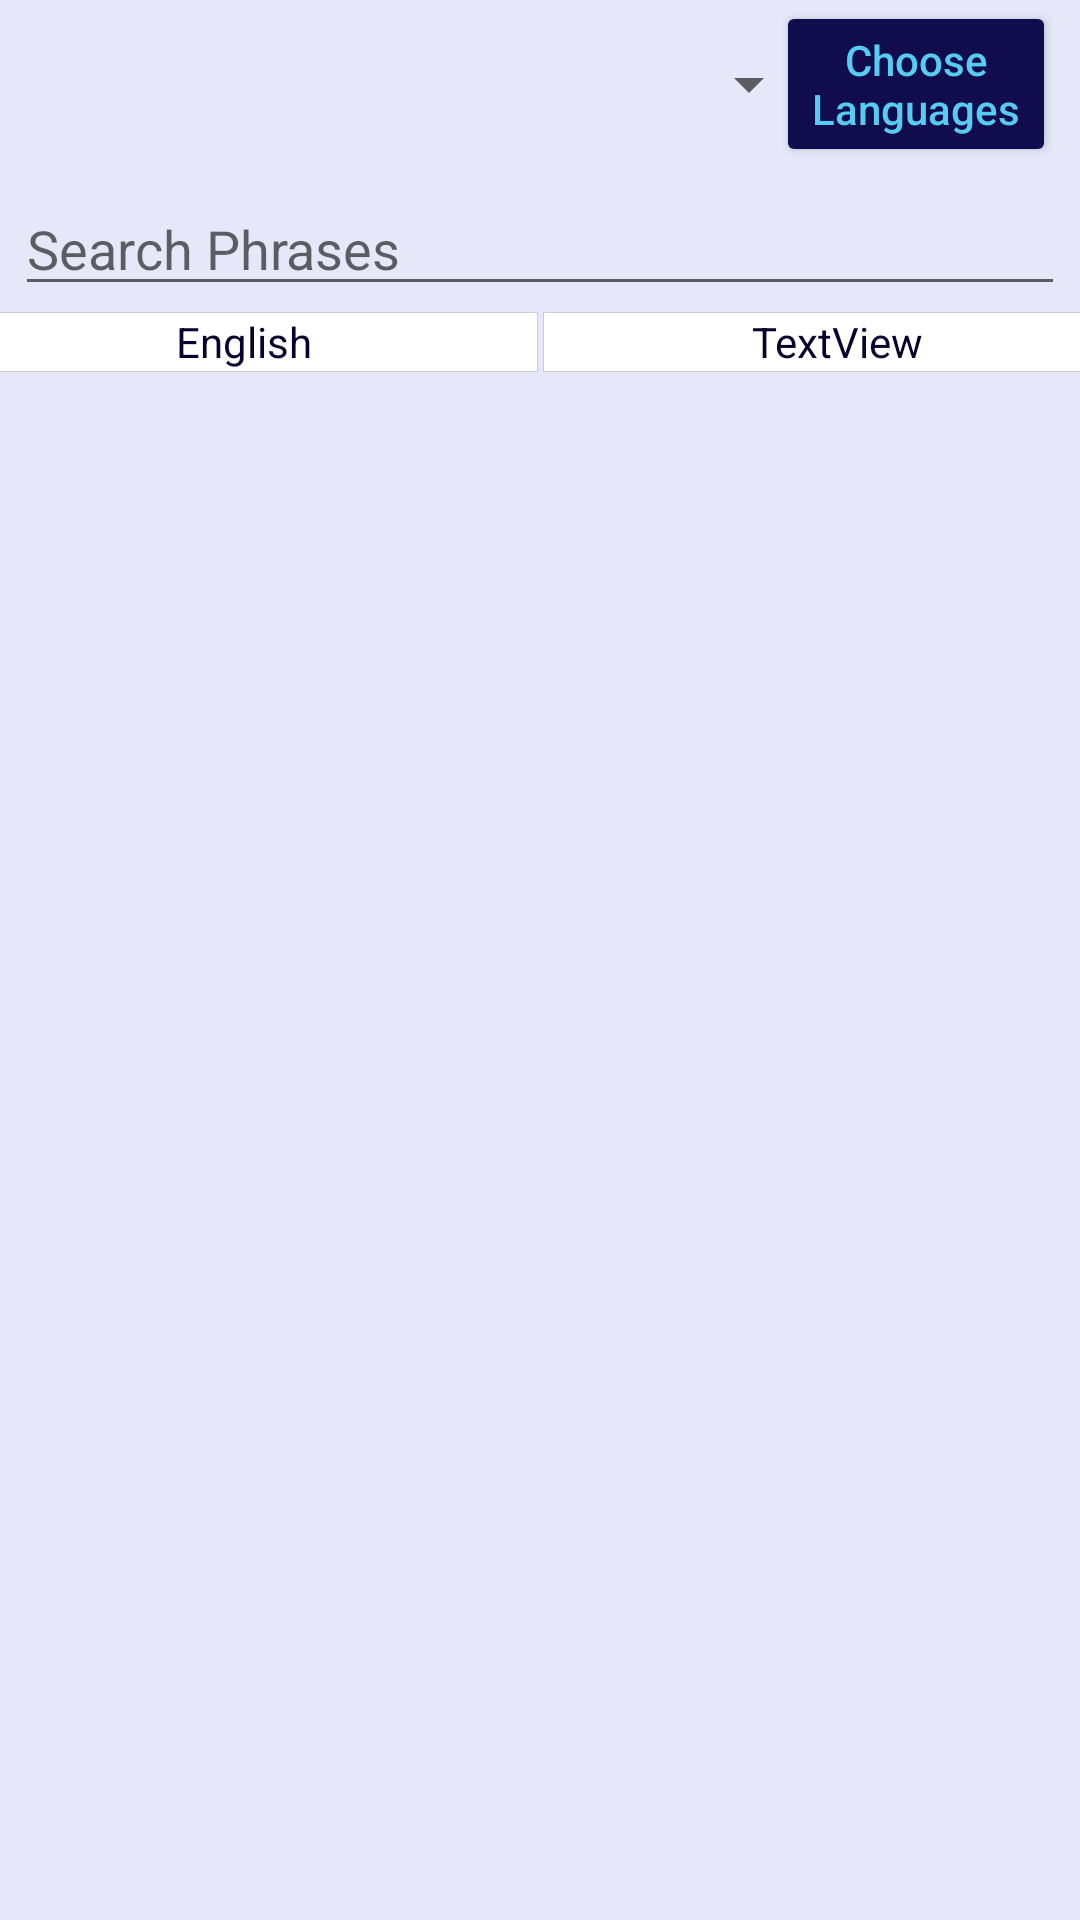

Produce the Android XML layout that renders to this screen, including the resource entries it uses.
<!-- AndroidManifest.xml: application theme AppTheme -->
<!-- res/layout/activity_dictionary.xml -->
<?xml version="1.0" encoding="utf-8"?>
<androidx.constraintlayout.widget.ConstraintLayout xmlns:android="http://schemas.android.com/apk/res/android"
    xmlns:app="http://schemas.android.com/apk/res-auto"
    xmlns:tools="http://schemas.android.com/tools"
    android:layout_width="match_parent"
    android:layout_height="match_parent"
    android:background="#1F505BE4"
    tools:context=".Dictionary">


    <Spinner
        android:id="@+id/language_spinner"
        android:layout_width="280dp"
        android:layout_height="40dp"
        android:layout_marginStart="8dp"
        android:layout_marginTop="8dp"
        app:layout_constraintEnd_toStartOf="@+id/subscribe_button"
        app:layout_constraintStart_toStartOf="parent"
        app:layout_constraintTop_toTopOf="parent" />

    <Button
        android:id="@+id/subscribe_button"
        android:layout_width="wrap_content"
        android:layout_height="wrap_content"
        android:layout_marginEnd="8dp"
        android:backgroundTint="@color/colorPrimary"
        android:text="@string/choose_languages_button_text"
        android:textAllCaps="false"
        android:textColor="@color/colorPrimaryLight"
        android:textSize="14sp"
        app:layout_constraintBottom_toBottomOf="@+id/language_spinner"
        app:layout_constraintEnd_toEndOf="parent"
        app:layout_constraintTop_toTopOf="@+id/language_spinner" />

    <EditText
        android:id="@+id/search_box"
        android:layout_width="match_parent"
        android:layout_height="wrap_content"
        android:layout_margin="5dp"
        android:ems="10"
        android:hint="@string/search_phrases"
        android:inputType="textPersonName"
        android:textColor="@color/colorPrimaryDark"
        app:layout_constraintEnd_toStartOf="@+id/display_recycler_view"
        app:layout_constraintHorizontal_bias="0.53"
        app:layout_constraintStart_toEndOf="@+id/display_recycler_view"
        app:layout_constraintTop_toBottomOf="@+id/subscribe_button" />

    <TextView
        android:id="@+id/english_text"
        android:layout_width="196dp"
        android:layout_height="20dp"
        android:layout_marginStart="8dp"
        android:background="@drawable/border"
        android:gravity="center|center_vertical"
        android:text="@string/english"
        android:textColor="@color/colorPrimaryDark"
        app:layout_constraintBaseline_toBaselineOf="@+id/translated_text"
        app:layout_constraintEnd_toStartOf="@+id/translated_text"
        app:layout_constraintStart_toStartOf="parent" />

    <TextView
        android:id="@+id/translated_text"
        android:layout_width="196dp"
        android:layout_height="20dp"
        android:layout_marginStart="2dp"
        android:layout_marginTop="2dp"
        android:layout_marginEnd="8dp"
        android:background="@drawable/border"
        android:gravity="center|center_vertical"
        android:text="TextView"
        android:textColor="@color/colorPrimaryDark"
        app:layout_constraintEnd_toEndOf="parent"
        app:layout_constraintStart_toEndOf="@+id/english_text"
        app:layout_constraintTop_toBottomOf="@+id/search_box" />

    <androidx.recyclerview.widget.RecyclerView
        android:id="@+id/display_recycler_view"
        android:layout_width="0dp"
        android:layout_height="0dp"
        android:scrollbars="vertical"
        app:layout_constraintBottom_toBottomOf="parent"
        app:layout_constraintEnd_toEndOf="parent"
        app:layout_constraintStart_toStartOf="parent"
        app:layout_constraintTop_toBottomOf="@+id/translated_text" />
</androidx.constraintlayout.widget.ConstraintLayout>
<!-- resources referenced by this layout -->
<resources>
  <color name="colorPrimary">#110C4B</color>
  <color name="colorPrimaryDark">#06032D</color>
  <color name="colorPrimaryLight">#56CCF2</color>
  <!-- drawable border (drawable) -->
  <?xml version="1.0" encoding="utf-8"?>
  <shape xmlns:android="http://schemas.android.com/apk/res/android"
      android:shape="rectangle">
      <solid android:color="#FFFFFF" />
      <stroke
          android:width="0.3dp"
          android:color="#CCCCCC" />
  </shape>
  <string name="choose_languages_button_text">Choose\nLanguages</string>
  <string name="english">English</string>
  <string name="search_phrases">Search Phrases</string>
  <style name="AppTheme" parent="Theme.AppCompat.Light.DarkActionBar">
          
          <item name="colorPrimary">@color/colorPrimary</item>
          <item name="colorPrimaryDark">@color/colorPrimaryDark</item>
          <item name="colorAccent">@color/colorAccent</item>
      </style>
  <color name="colorAccent">#A7DAFF</color>
</resources>
